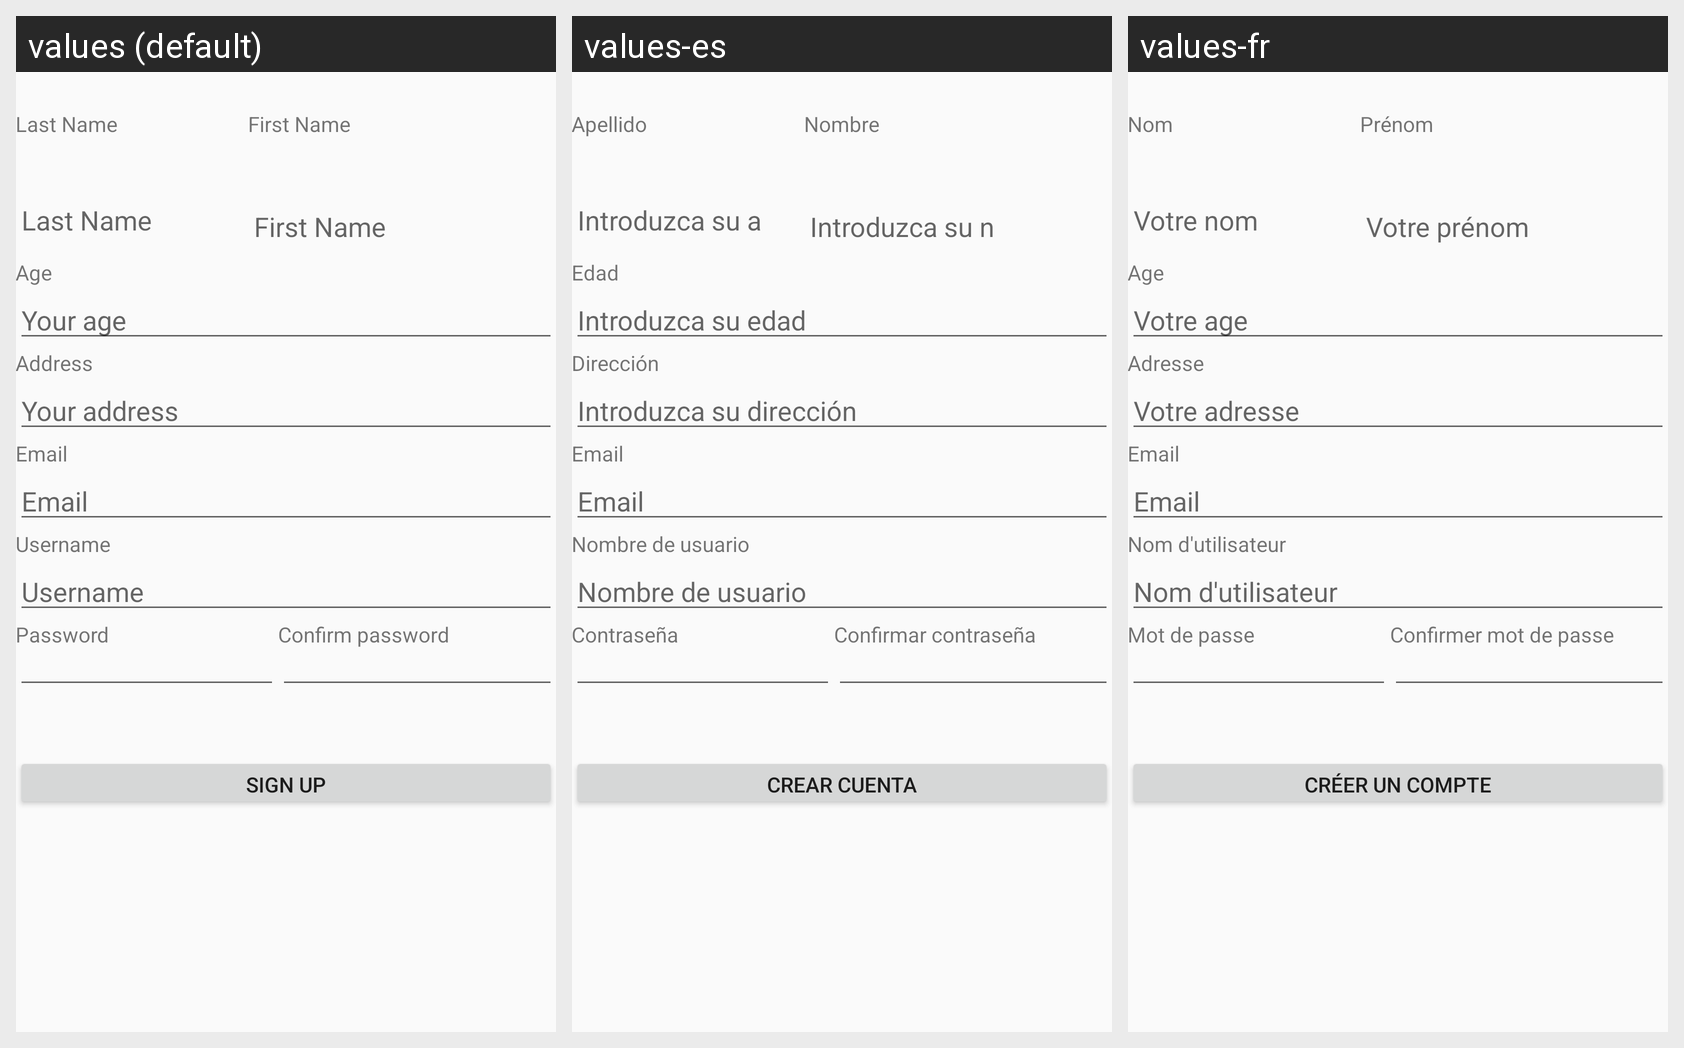

Here is an Android app screen in its default locale and in the app's own translations. Write out the translated-string differences for the strings that appear on this screen.
Android screen res/layout/createuser_activity.xml rendered under 3 locales, left to right: values (default), values-es, values-fr. Device: Nexus 5 (rendered at 1080×1920; each locale shown at half size, 540×960, under a caption strip naming it); theme AppThemeLight.
Strings drawn on this screen, with the default value and each locale's value (text and hints the layout hard-codes, and strings that could not be matched under every locale, appear in the picture but are not listed):

str_last_name
  values: Last Name
  values-es: Apellido
  values-fr: Nom

str_your_ln
  values: Last Name
  values-es: Introduzca su apellido
  values-fr: Votre nom

str_first_name
  values: First Name
  values-es: Nombre
  values-fr: Prénom

str_your_fn
  values: First Name
  values-es: Introduzca su nombre
  values-fr: Votre prénom

str_age
  values: Age
  values-es: Edad
  values-fr: Age

str_your_age
  values: Your age
  values-es: Introduzca su edad
  values-fr: Votre age

str_address
  values: Address
  values-es: Dirección
  values-fr: Adresse

str_your_address
  values: Your address
  values-es: Introduzca su dirección
  values-fr: Votre adresse

str_email
  values: Email
  values-es: Email
  values-fr: Email

str_username
  values: Username
  values-es: Nombre de usuario
  values-fr: Nom d'utilisateur

str_pwd
  values: Password
  values-es: Contraseña
  values-fr: Mot de passe

str_confirmpwd
  values: Confirm password
  values-es: Confirmar contraseña
  values-fr: Confirmer mot de passe

str_create_account
  values: Sign up
  values-es: Crear cuenta
  values-fr: Créer un compte
